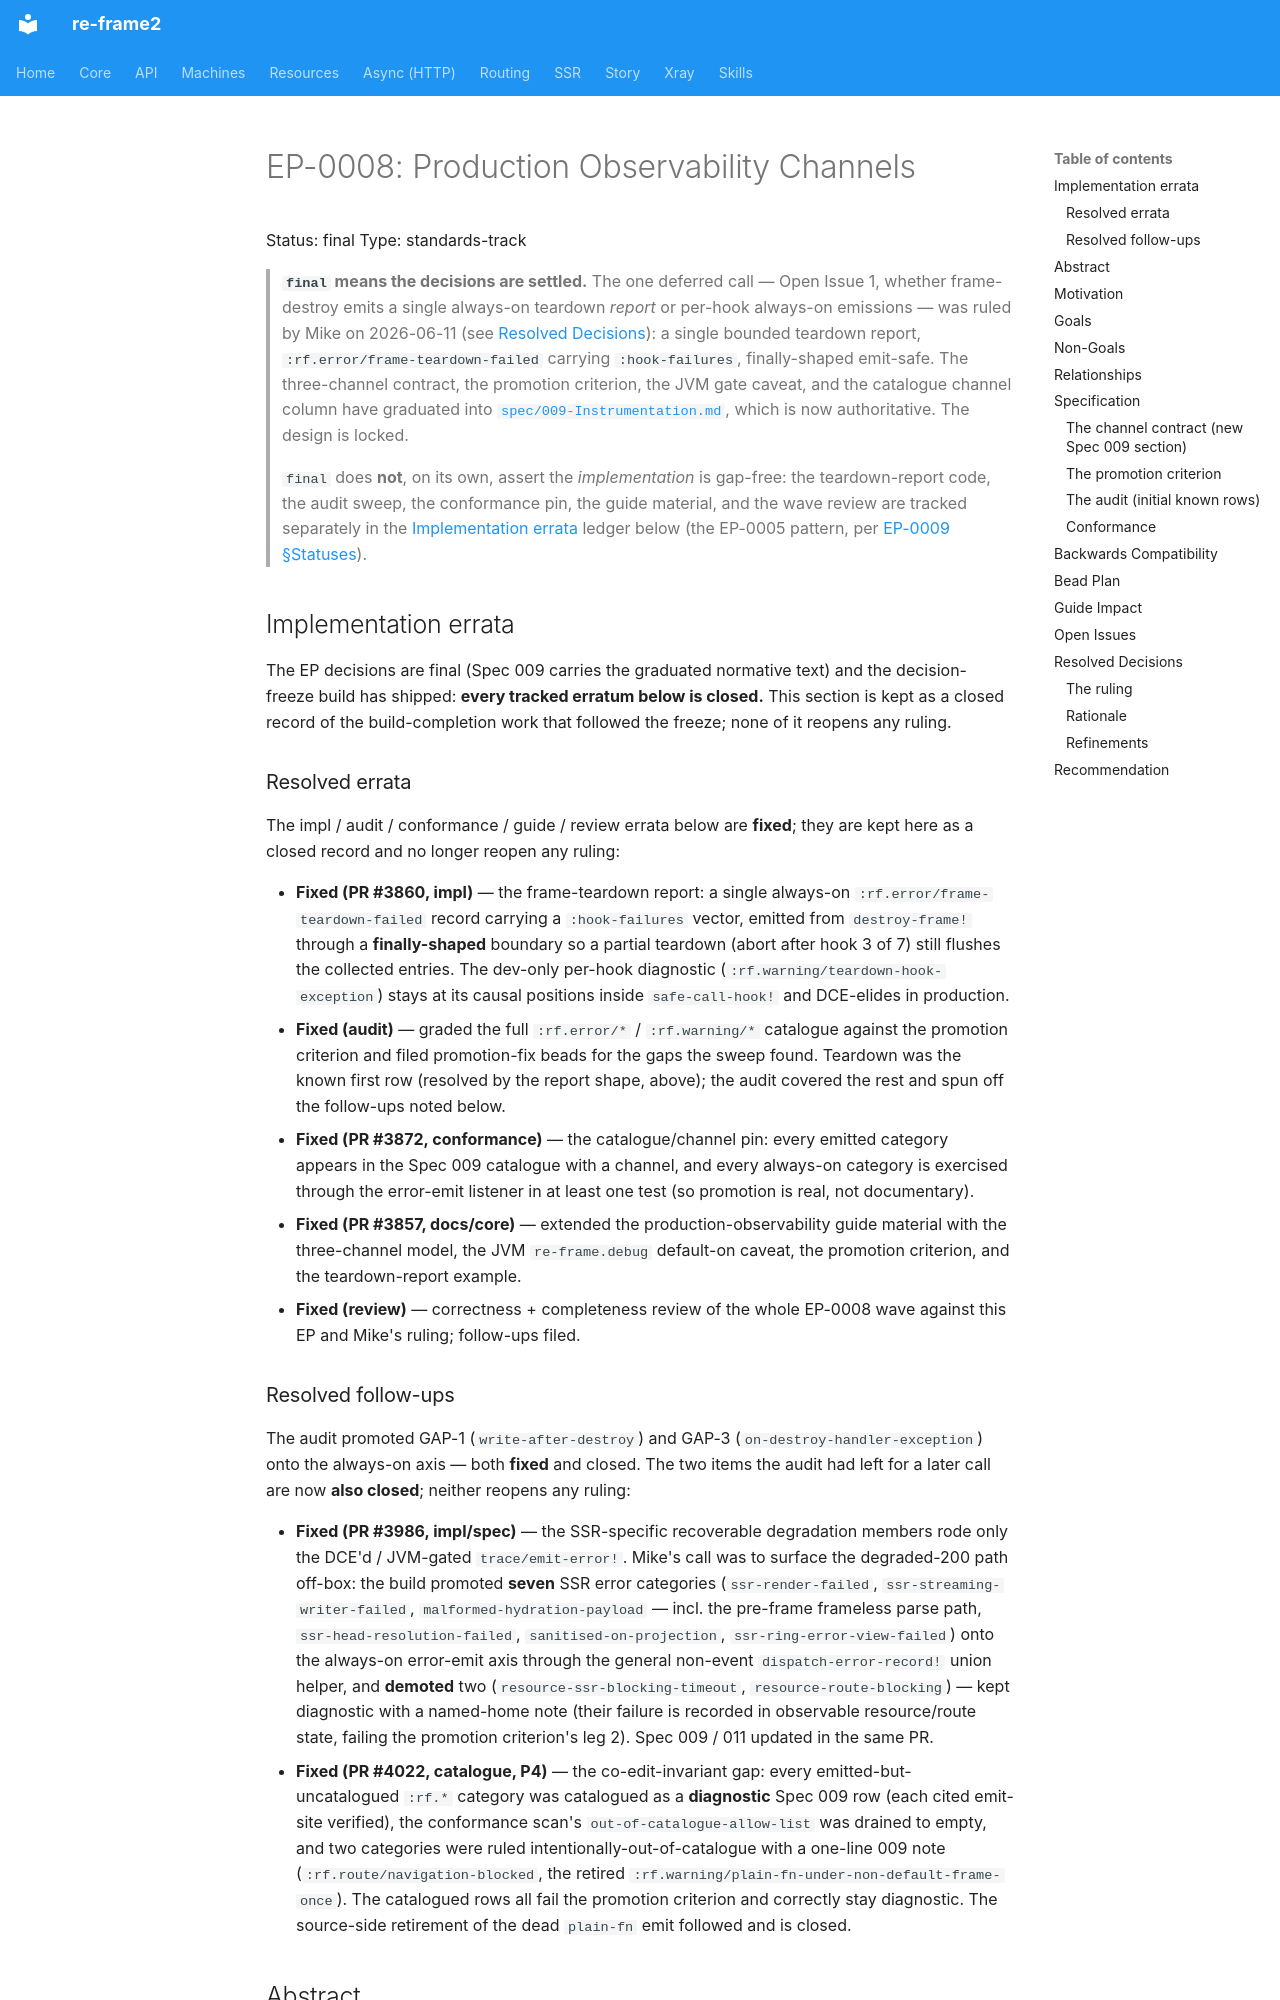

repository: day8/re-frame2 · page: EP/EP-0008-production-observability-channels/index.html · generator: mkdocs

# EP-0008: Production Observability Channels

Status: final
Type: standards-track

> **`final` means the decisions are settled.** The one deferred call — Open
> Issue 1, whether frame-destroy emits a single always-on teardown *report* or
> per-hook always-on emissions — was ruled by Mike on 2026-06-11 (see
> [Resolved Decisions](#resolved-decisions)): a single bounded teardown report,
> `:rf.error/frame-teardown-failed` carrying `:hook-failures`, finally-shaped
> emit-safe. The three-channel contract, the promotion criterion, the JVM gate
> caveat, and the catalogue channel column have graduated into
> [`spec/009-Instrumentation.md`](../../spec/009-Instrumentation.md), which is now
> authoritative. The design is locked.
>
> `final` does **not**, on its own, assert the *implementation* is gap-free: the
> teardown-report code, the audit sweep, the conformance pin, the guide material,
> and the wave review are tracked separately in the
> [Implementation errata](#implementation-errata) ledger below (the EP-0005
> pattern, per [EP-0009 §Statuses](EP-0009-the-ep-process.md#statuses)).

## Implementation errata

The EP decisions are final (Spec 009 carries the graduated normative text) and
the decision-freeze build has shipped: **every tracked erratum below is closed.**
This section is kept as a closed record of the build-completion work that
followed the freeze; none of it reopens any ruling.

### Resolved errata

The impl / audit / conformance / guide / review errata below are **fixed**; they
are kept here as a closed record and no longer reopen any ruling:

- **Fixed (PR #3860, impl)** — the frame-teardown report: a single
  always-on `:rf.error/frame-teardown-failed` record carrying a `:hook-failures`
  vector, emitted from `destroy-frame!` through a **finally-shaped** boundary so a
  partial teardown (abort after hook 3 of 7) still flushes the collected entries.
  The dev-only per-hook diagnostic (`:rf.warning/teardown-hook-exception`) stays
  at its causal positions inside `safe-call-hook!` and DCE-elides in production.
- **Fixed (audit)** — graded the full `:rf.error/*` /
  `:rf.warning/*` catalogue against the promotion criterion and filed promotion-fix
  beads for the gaps the sweep found. Teardown was the known first row (resolved by
  the report shape, above); the audit covered the rest and spun off the follow-ups
  noted below.
- **Fixed (PR #3872, conformance)** — the catalogue/channel pin:
  every emitted category appears in the Spec 009 catalogue with a channel, and every
  always-on category is exercised through the error-emit listener in at least one
  test (so promotion is real, not documentary).
- **Fixed (PR #3857, docs/core)** — extended the
  production-observability guide material with the three-channel model, the JVM
  `re-frame.debug` default-on caveat, the promotion criterion, and the
  teardown-report example.
- **Fixed (review)** — correctness + completeness review of the
  whole EP-0008 wave against this EP and Mike's ruling; follow-ups filed.
